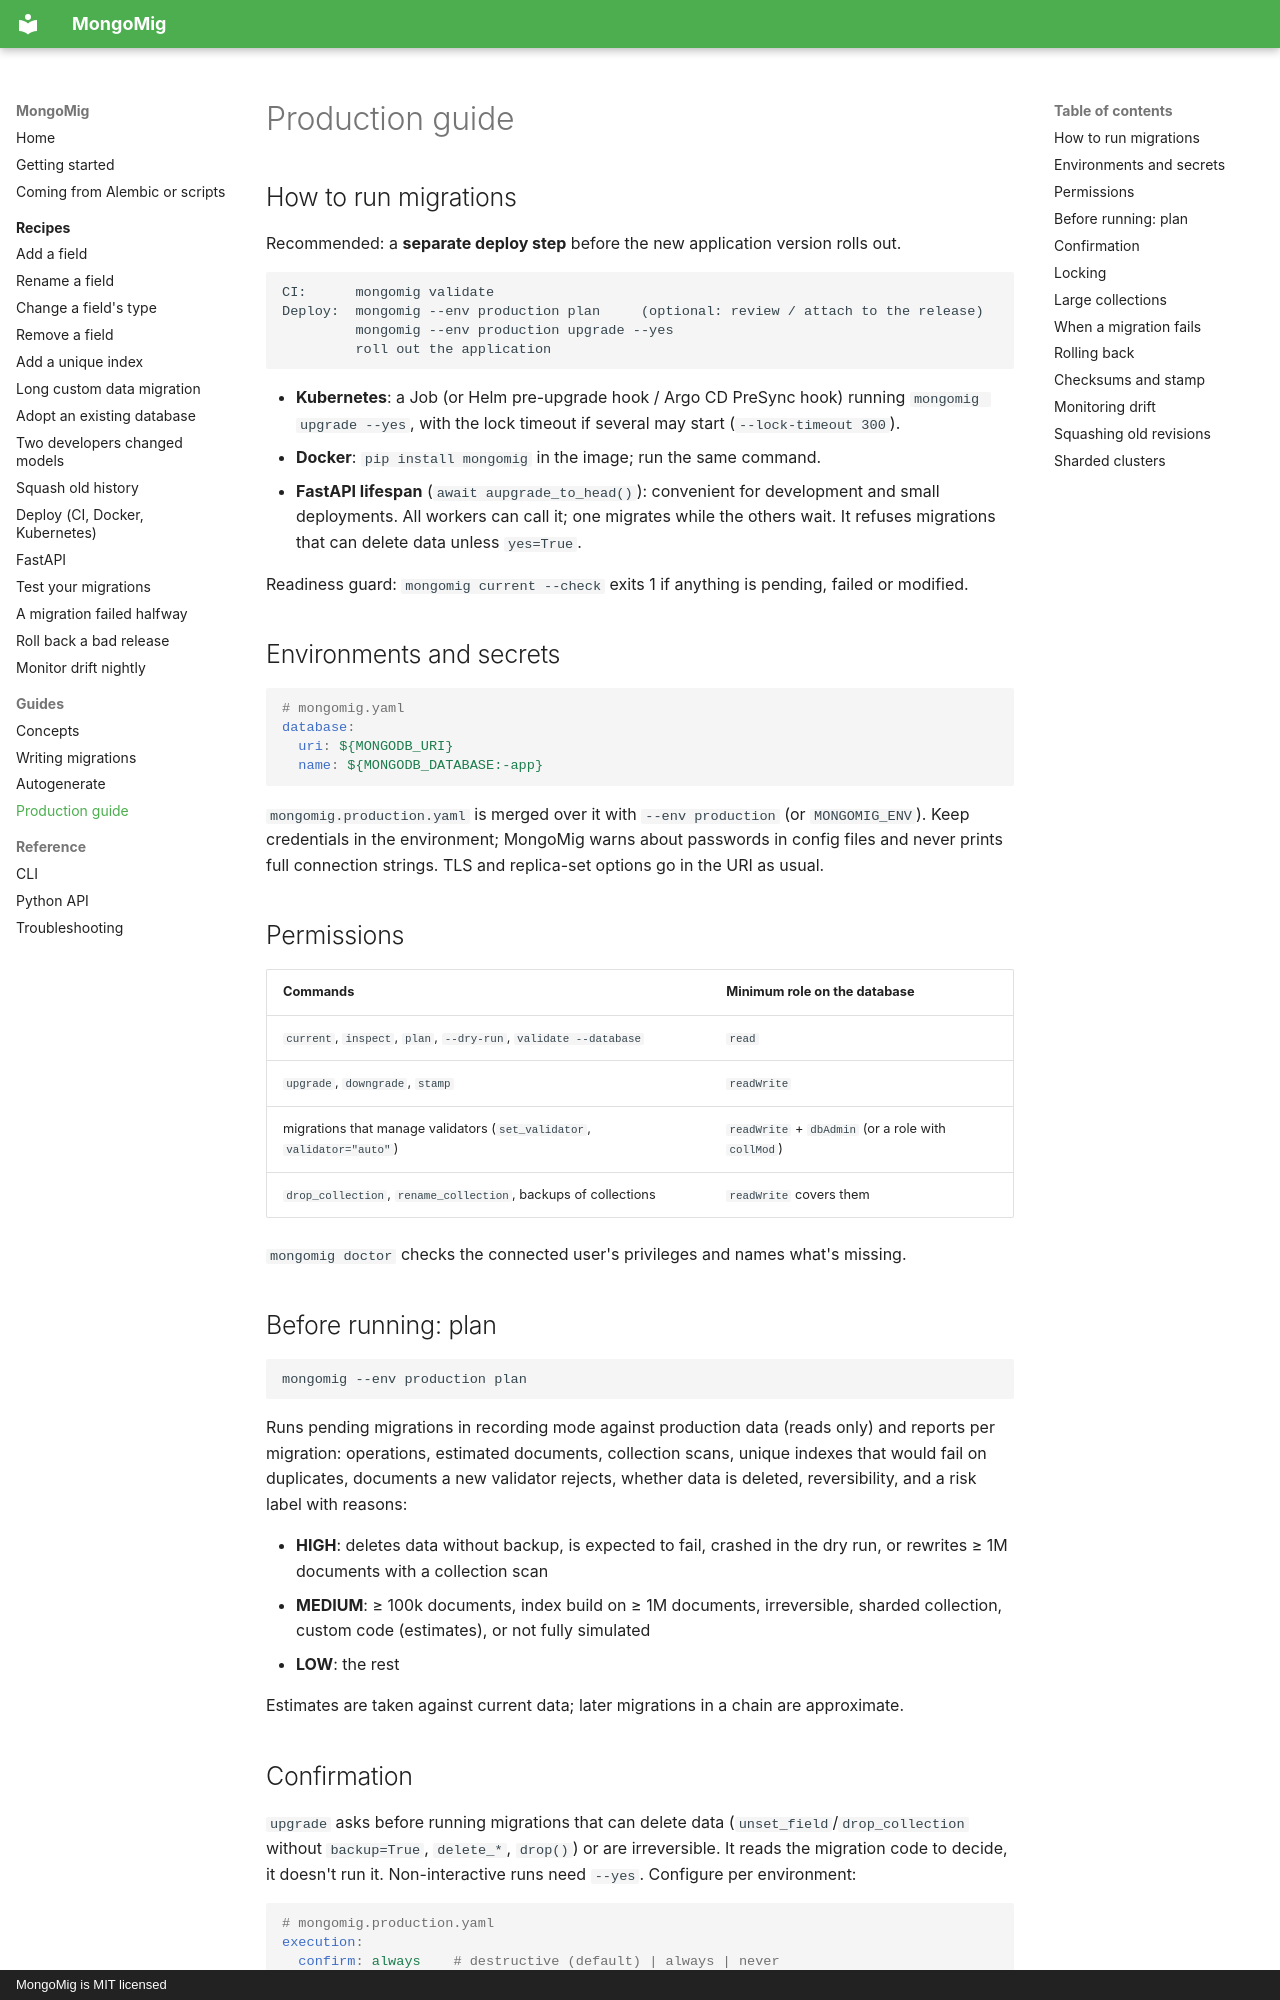

repository: anon-000/mongomig · page: production/index.html · generator: mkdocs · copyright: MongoMig is MIT licensed

# Production guide

## How to run migrations

Recommended: a **separate deploy step** before the new application version rolls out.

```text
CI:      mongomig validate
Deploy:  mongomig --env production plan     (optional: review / attach to the release)
         mongomig --env production upgrade --yes
         roll out the application
```

- **Kubernetes**: a Job (or Helm pre-upgrade hook / Argo CD PreSync hook) running
  `mongomig upgrade --yes`, with the lock timeout if several may start
  (`--lock-timeout 300`).
- **Docker**: `pip install mongomig` in the image; run the same command.
- **FastAPI lifespan** (`await aupgrade_to_head()`): convenient for development and small
  deployments. All workers can call it; one migrates while the others wait. It refuses
  migrations that can delete data unless `yes=True`.

Readiness guard: `mongomig current --check` exits 1 if anything is pending, failed or modified.

## Environments and secrets

```yaml
# mongomig.yaml
database:
  uri: ${MONGODB_URI}
  name: ${MONGODB_DATABASE:-app}
```

`mongomig.production.yaml` is merged over it with `--env production` (or `MONGOMIG_ENV`).
Keep credentials in the environment; MongoMig warns about passwords in config files and never
prints full connection strings. TLS and replica-set options go in the URI as usual.

## Permissions

| Commands | Minimum role on the database |
|---|---|
| `current`, `inspect`, `plan`, `--dry-run`, `validate --database` | `read` |
| `upgrade`, `downgrade`, `stamp` | `readWrite` |
| migrations that manage validators (`set_validator`, `validator="auto"`) | `readWrite` + `dbAdmin` (or a role with `collMod`) |
| `drop_collection`, `rename_collection`, backups of collections | `readWrite` covers them |

`mongomig doctor` checks the connected user's privileges and names what's missing.

## Before running: plan

```bash
mongomig --env production plan
```

Runs pending migrations in recording mode against production data (reads only) and reports
per migration: operations, estimated documents, collection scans, unique indexes that would fail
on duplicates, documents a new validator rejects, whether data is deleted, reversibility, and
a risk label with reasons:

- **HIGH**: deletes data without backup, is expected to fail, crashed in the dry run, or
  rewrites ≥ 1M documents with a collection scan
- **MEDIUM**: ≥ 100k documents, index build on ≥ 1M documents, irreversible, sharded
  collection, custom code (estimates), or not fully simulated
- **LOW**: the rest

Estimates are taken against current data; later migrations in a chain are approximate.

## Confirmation

`upgrade` asks before running migrations that can delete data (`unset_field`/`drop_collection`
without `backup=True`, `delete_*`, `drop()`) or are irreversible. It reads the migration code
to decide, it doesn't run it. Non-interactive runs need `--yes`. Configure per environment:

```yaml
# mongomig.production.yaml
execution:
  confirm: always    # destructive (default) | always | never
```

## Locking

`upgrade`, `downgrade` and `stamp` take a lock in `__mongomig_lock`. Expiry uses the server
clock; a heartbeat renews it while migrations run (`execution.lock_ttl_seconds`, default 300).
A second runner fails with exit code 5, or waits with `--lock-timeout SECONDS`. A crashed
runner's lock expires by itself; `mongomig doctor` shows who holds it.
